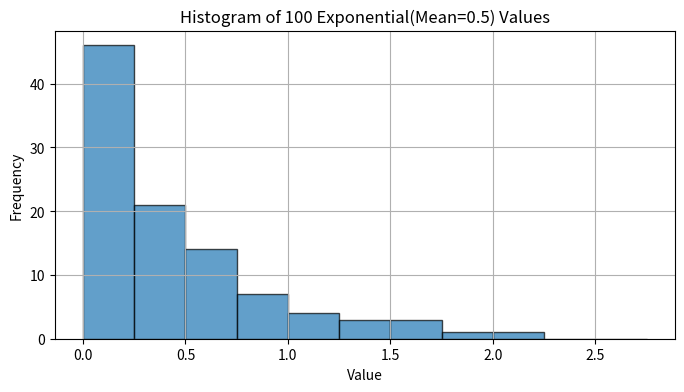

The matplotlib source for this figure:
import numpy as np
import matplotlib.pyplot as plt
from scipy.stats import chisquare

def exponential_goodness_of_fit(n=100, mean=0.5, bin_width=0.25, max_range=3.0, seed=0):
    """
    Generates `n` Exponential(mean=mean) random values,
    bins them from 0..max_range plus one final bin [max_range, infinity),
    computes observed vs expected frequencies, and performs a chi-square test.
    """
    np.random.seed(seed)
    
    # Rate = 1/mean
    lam = 1.0 / mean
    
    # Generate data
    data = np.random.exponential(scale=mean, size=n)
    
    # Define bin edges: [0, bin_width, 2*bin_width, ... up to < max_range], then one final bin for [max_range, inf)
    edges = np.arange(0, max_range, bin_width)
    edges = np.append(edges, [np.inf])  # ensures total sum is exactly n
    
    # Observed frequencies
    observed, bin_edges = np.histogram(data, bins=edges)
    
    # Expected frequencies
    expected = []
    for i in range(len(edges) - 1):
        a = edges[i]
        b = edges[i + 1]
        if np.isinf(b):
            # Probability X >= a
            p_bin = np.exp(-lam * a)
        else:
            # Probability a <= X < b = F(b) - F(a)
            p_bin = (1 - np.exp(-lam * b)) - (1 - np.exp(-lam * a))
        expected.append(n * p_bin)
    
    # Chi-square test
    chi_stat, p_value = chisquare(f_obs=observed, f_exp=expected)
    
    # Plot
    plt.figure(figsize=(8,4))
    # For plotting, omit the infinity edge (edges[:-1])
    plt.hist(data, bins=edges[:-1], alpha=0.7, edgecolor='black')
    plt.title(f"Histogram of {n} Exponential(Mean={mean}) Values")
    plt.xlabel("Value")
    plt.ylabel("Frequency")
    plt.grid(True)
    plt.show()
    
    # Print results
    print("Observed:", observed)
    print("Expected:", np.round(expected, 2))
    print(f"Chi-square Statistic: {chi_stat:.4f}")
    print(f"p-value: {p_value:.4f}")
    
    return observed, expected, chi_stat, p_value

if __name__ == "__main__":
    observed, expected, chi_stat, p_value = exponential_goodness_of_fit(
        n=100, mean=0.5, bin_width=0.25, max_range=3.0, seed=42
    )